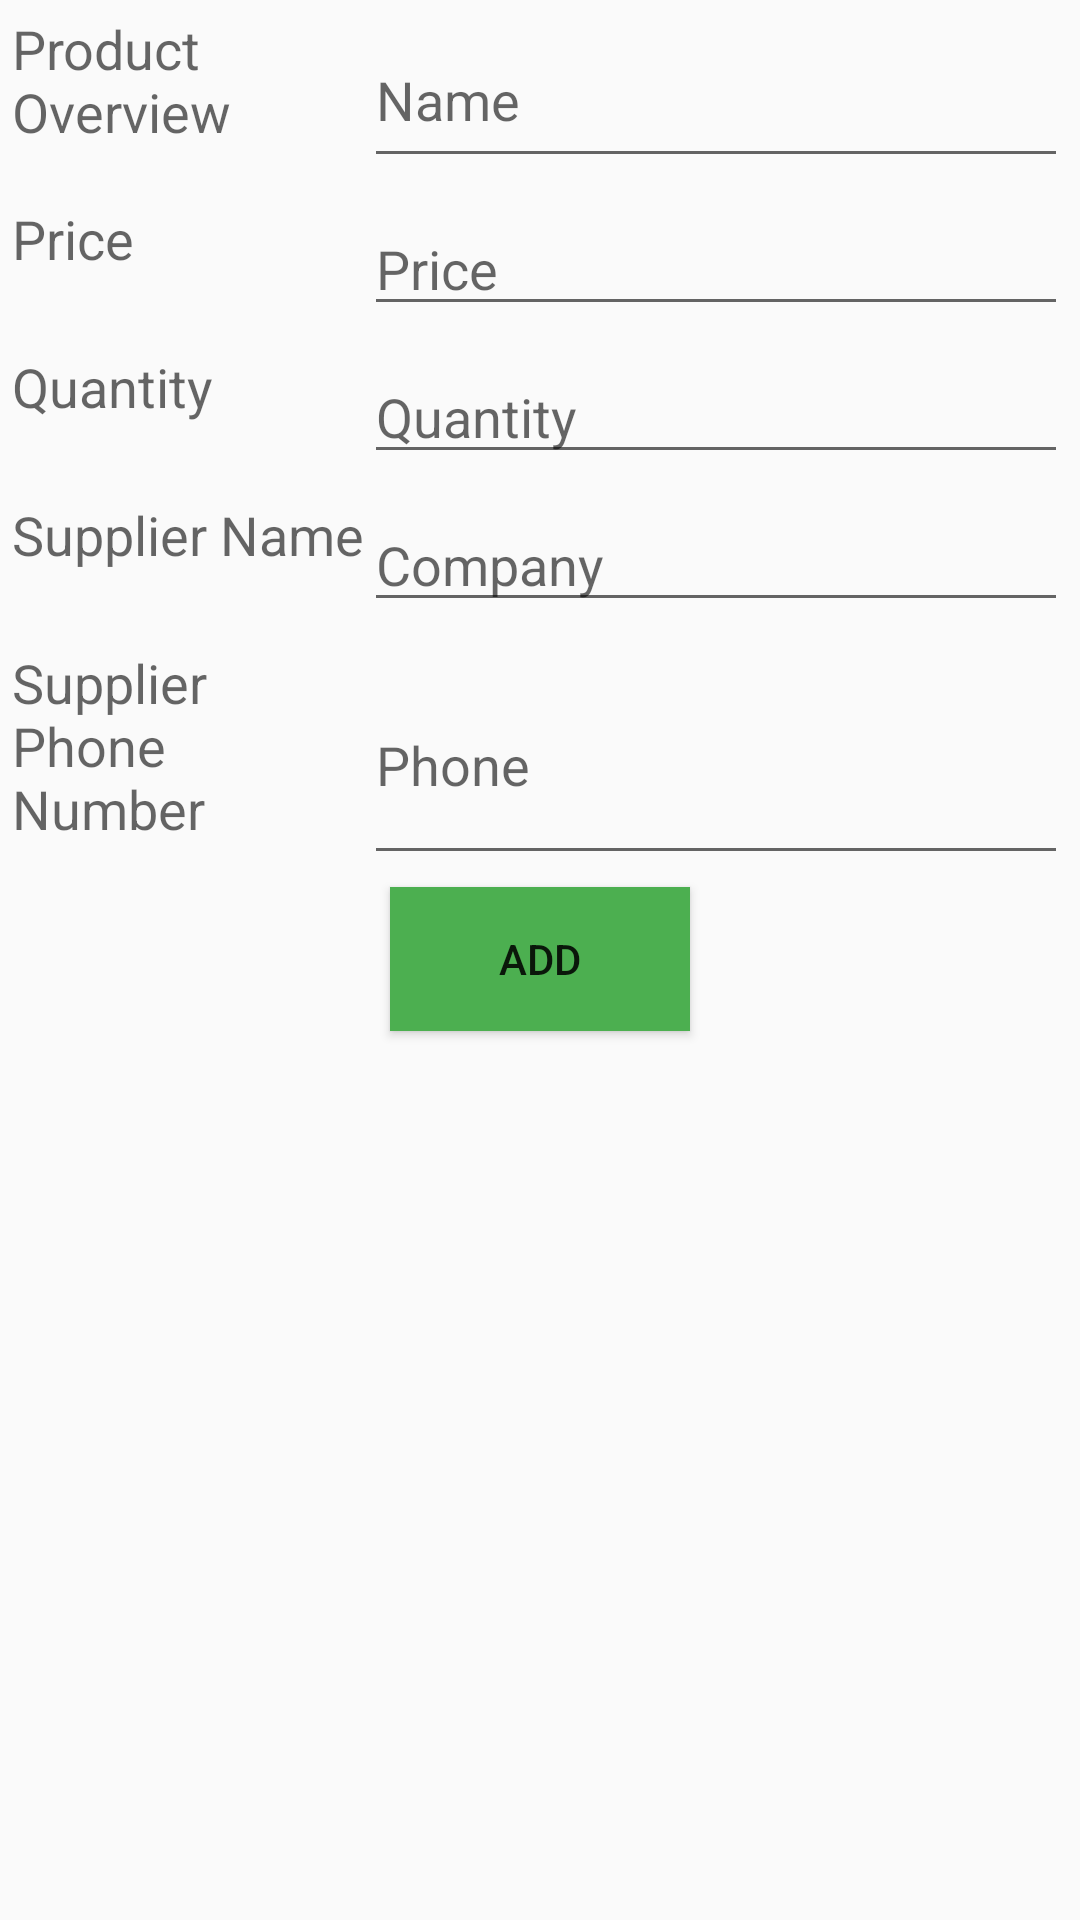

This screen was rendered from an Android layout file. Write that file and the resources it references.
<!-- AndroidManifest.xml: application theme AppTheme -->
<!-- res/layout/editor_layout.xml -->
<?xml version="1.0" encoding="utf-8"?>
<LinearLayout xmlns:android="http://schemas.android.com/apk/res/android"
    android:layout_width="match_parent"
    android:layout_height="match_parent"
    android:orientation="vertical">

    <LinearLayout
        android:layout_width="match_parent"
        android:layout_height="wrap_content"
        android:layout_margin="@dimen/linear_layout_margin_in_add_product_layout">

        <TextView
            style="@style/LabelsStyle"
            android:text="@string/product_overview" />

        <EditText
            android:id="@+id/product_overview_edit_text"
            style="@style/EditorFieldStyle"
            android:hint="@string/name_hint"
            android:inputType="text" />
    </LinearLayout>

    <LinearLayout
        android:layout_width="match_parent"
        android:layout_height="wrap_content"
        android:layout_margin="@dimen/linear_layout_margin_in_add_product_layout">

        <TextView
            style="@style/LabelsStyle"
            android:text="@string/price" />

        <EditText
            android:id="@+id/price_edit_text"
            style="@style/EditorFieldStyle"
            android:hint="@string/price_hint"
            android:inputType="numberDecimal" />
    </LinearLayout>

    <LinearLayout
        android:layout_width="match_parent"
        android:layout_height="wrap_content"
        android:layout_margin="@dimen/linear_layout_margin_in_add_product_layout">

        <TextView
            style="@style/LabelsStyle"
            android:text="@string/quantity" />

        <EditText
            android:id="@+id/quantity_edit_text"
            style="@style/EditorFieldStyle"
            android:hint="@string/quantity_hint"
            android:inputType="number" />
    </LinearLayout>

    <LinearLayout
        android:layout_width="match_parent"
        android:layout_height="wrap_content"
        android:layout_margin="@dimen/linear_layout_margin_in_add_product_layout">

        <TextView
            style="@style/LabelsStyle"
            android:text="@string/supplier_name" />

        <EditText
            android:id="@+id/supplier_name_edit_text"
            style="@style/EditorFieldStyle"
            android:hint="@string/company_hint"
            android:inputType="text" />
    </LinearLayout>

    <LinearLayout
        android:layout_width="match_parent"
        android:layout_height="wrap_content"
        android:layout_margin="@dimen/linear_layout_margin_in_add_product_layout">

        <TextView
            style="@style/LabelsStyle"
            android:text="@string/supplier_phone_number" />

        <EditText
            android:id="@+id/supplier_phone_num_edit_text"
            style="@style/EditorFieldStyle"
            android:hint="@string/phone_hint"
            android:inputType="phone" />
    </LinearLayout>

    <Button
        android:id="@+id/add_new_product_button"
        android:layout_width="@dimen/add_button_width"
        android:layout_height="wrap_content"
        android:layout_gravity="bottom|center"
        android:layout_marginBottom="@dimen/add_button_margin_bottom"
        android:background="@color/green"
        android:text="@string/add_button_text" />
</LinearLayout>
<!-- resources referenced by this layout -->
<resources>
  <color name="green">#4CAF50</color>
  <dimen name="add_button_margin_bottom">8dp</dimen>
  <dimen name="add_button_width">100dp</dimen>
  <dimen name="linear_layout_margin_in_add_product_layout">4dp</dimen>
  <string name="add_button_text">Add</string>
  <string name="company_hint">Company</string>
  <string name="name_hint">Name</string>
  <string name="phone_hint">Phone</string>
  <string name="price">Price</string>
  <string name="price_hint">Price</string>
  <string name="product_overview">Product Overview</string>
  <string name="quantity">Quantity</string>
  <string name="quantity_hint">Quantity</string>
  <string name="supplier_name">Supplier Name</string>
  <string name="supplier_phone_number">Supplier Phone Number</string>
  <style name="EditorFieldStyle">
          <item name="android:layout_weight">2</item>
          <item name="android:layout_width">@dimen/zero_width</item>
          <item name="android:layout_height">match_parent</item>
          <item name="android:textAppearance">?android:textAppearanceMedium</item>
      </style>
  <style name="LabelsStyle">
          <item name="android:layout_width">@dimen/zero_width</item>
          <item name="android:layout_height">match_parent</item>
          <item name="android:layout_weight">1</item>
          <item name="android:textAppearance">?android:textAppearanceMedium</item>
      </style>
  <style name="AppTheme" parent="Theme.AppCompat.Light.DarkActionBar">
          
          <item name="colorPrimary">@color/lime</item>
          <item name="colorPrimaryDark">@color/purple</item>
          <item name="colorAccent">@color/cyan</item>
      </style>
  <dimen name="zero_width">0dp</dimen>
  <color name="lime">#AFB42B</color>
  <color name="purple">#7B1FA2</color>
  <color name="cyan">#00BCD4</color>
</resources>
